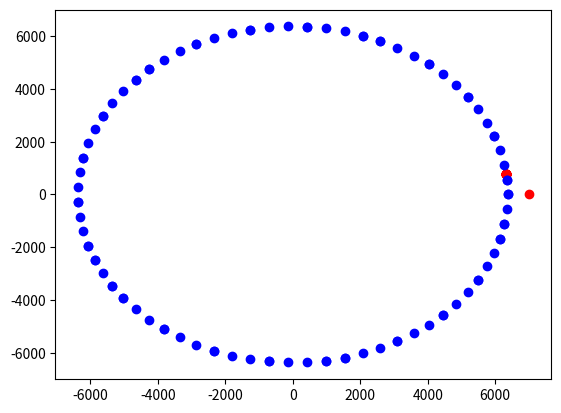

Here is the Python script that generated this plot:
import math as m
import matplotlib.pyplot as plt

R = 6371
x = [7000.0]
y = [0.0]
vx = [0.0]
vy = [2.0]
g0 = 10**-2
gM = g0*R**2
h = 0.1

def fvx(vx, x, vy, y):
    r = (x**2 + y**2)**0.5
    return(-gM*x/(r**3))
def fx(vx, x, vy, y):
    return(vx)
def fvy(vx, x, vy, y):
    r = (x**2 + y**2)**0.5
    return(-gM*y/(r**3))
def fy(vx, x, vy, y):
    return (vy)

def fk1(vx, x, vy, y, a):
    if a == 1:
        return fvx(vx[-1], x[-1], vy[-1], y[-1])
    elif a == 2:
        return fx(vx[-1], x[-1], vy[-1], y[-1])
    elif a == 3:
        return fvy(vx[-1], x[-1], vy[-1], y[-1])
    elif a == 4:
        return fy(vx[-1], x[-1], vy[-1], y[-1])
def fk2(vx, x, vy, y, a):
    if a == 1:
        return fvx(vx[-1], x[-1] + h/2*fk1(vx, x, vy, y, 2), vy[-1], y[-1] + h/2*fk1(vx, x, vy, y, 4))
    elif a == 2:
        return fx(vx[-1] + h/2*fk1(vx, x, vy, y, 1), x[-1], vy[-1], y[-1])
    elif a == 3:
        return fvy(vx[-1], x[-1] + h/2*fk1(vx, x, vy, y, 2), vy[-1], y[-1] + h/2*fk1(vx, x, vy, y, 4))
    elif a == 4:
        return fy(vx[-1], x[-1], vy[-1] + h/2*fk1(vx, x, vy, y, 3), y[-1])
def fk3(vx, x, vy, y, a):
    if a == 1:
        return fvx(vx[-1], x[-1] + h/2*fk2(vx, x, vy, y, 2), vy[-1], y[-1] + h/2*fk2(vx, x, vy, y, 4))
    elif a == 2:
        return fx(vx[-1] + h/2*fk2(vx, x, vy, y, 1), x[-1], vy[-1], y[-1])
    elif a == 3:
        return fvy(vx[-1], x[-1] + h/2*fk2(vx, x, vy, y, 2), vy[-1], y[-1] + h/2*fk2(vx, x, vy, y, 4))
    elif a == 4:
        return fy(vx[-1], x[-1], vy[-1] + h/2*fk2(vx, x, vy, y, 3), y[-1])
def fk4(vx, x, vy, y, a):
    if a == 1:
        return fvx(vx[-1], x[-1] + h*fk3(vx, x, vy, y, 2), vy[-1], y[-1] + h*fk3(vx, x, vy, y, 4))
    elif a == 2:
        return fx(vx[-1] + h*fk3(vx, x, vy, y, 1), x[-1], vy[-1], y[-1])
    elif a == 3:
        return fvy(vx[-1], x[-1] + h*fk3(vx, x, vy, y, 2), vy[-1], y[-1] + h*fk3(vx, x, vy, y, 4))
    elif a == 4:
        return fy(vx[-1], x[-1], vy[-1] + h*fk3(vx, x, vy, y, 3), y[-1])

X = []
Y = []
XE = []
YE = []
for n in range(26):
    for t in range(3600*5):
        #print(t)#секунды
        Summ_vx = vx[-1] +h/6*(fk1(vx, x, vy, y, 1) + 2*fk2(vx, x, vy, y, 1) + 2*fk3(vx, x, vy, y, 1) + fk4(vx, x, vy, y, 1))
        vx.append(Summ_vx)
        Summ_x = x[-1] + h/6*(fk1(vx, x, vy, y, 2) + 2 * fk2(vx, x, vy, y, 2) + 2 * fk3(vx, x, vy, y, 2) + fk4(vx, x, vy, y, 2))
        x.append(Summ_x)
        Summ_vy = vy[-1] + h/6*(fk1(vx, x, vy, y, 3) + 2 * fk2(vx, x, vy, y, 3) + 2 * fk3(vx, x, vy, y, 3) + fk4(vx, x, vy, y, 3))
        vy.append(Summ_vy)
        Summ_y = y[-1] + h/6*(fk1(vx, x, vy, y, 4) + 2 * fk2(vx, x, vy, y, 4) + 2 * fk3(vx, x, vy, y, 4) + fk4(vx, x, vy, y, 4))
        y.append(Summ_y)
        if t == 0:
            X.append(Summ_x)
            Y.append(Summ_y)
        if (Summ_x**2 + Summ_y**2)**0.5 < R: break
    #XE.append(R * m.cos(n * 10))
    #YE.append(R * m.sin(n * 10))

for n in range(100):
    XE.append(R * m.cos(n * 10))
    YE.append(R * m.sin(n * 10))
fig, ax = plt.subplots()
ax.scatter(X, Y, color = 'red')
ax.scatter(XE, YE, color = 'blue')
#plt.scatter(X, XE, Y, YE)
plt.show()